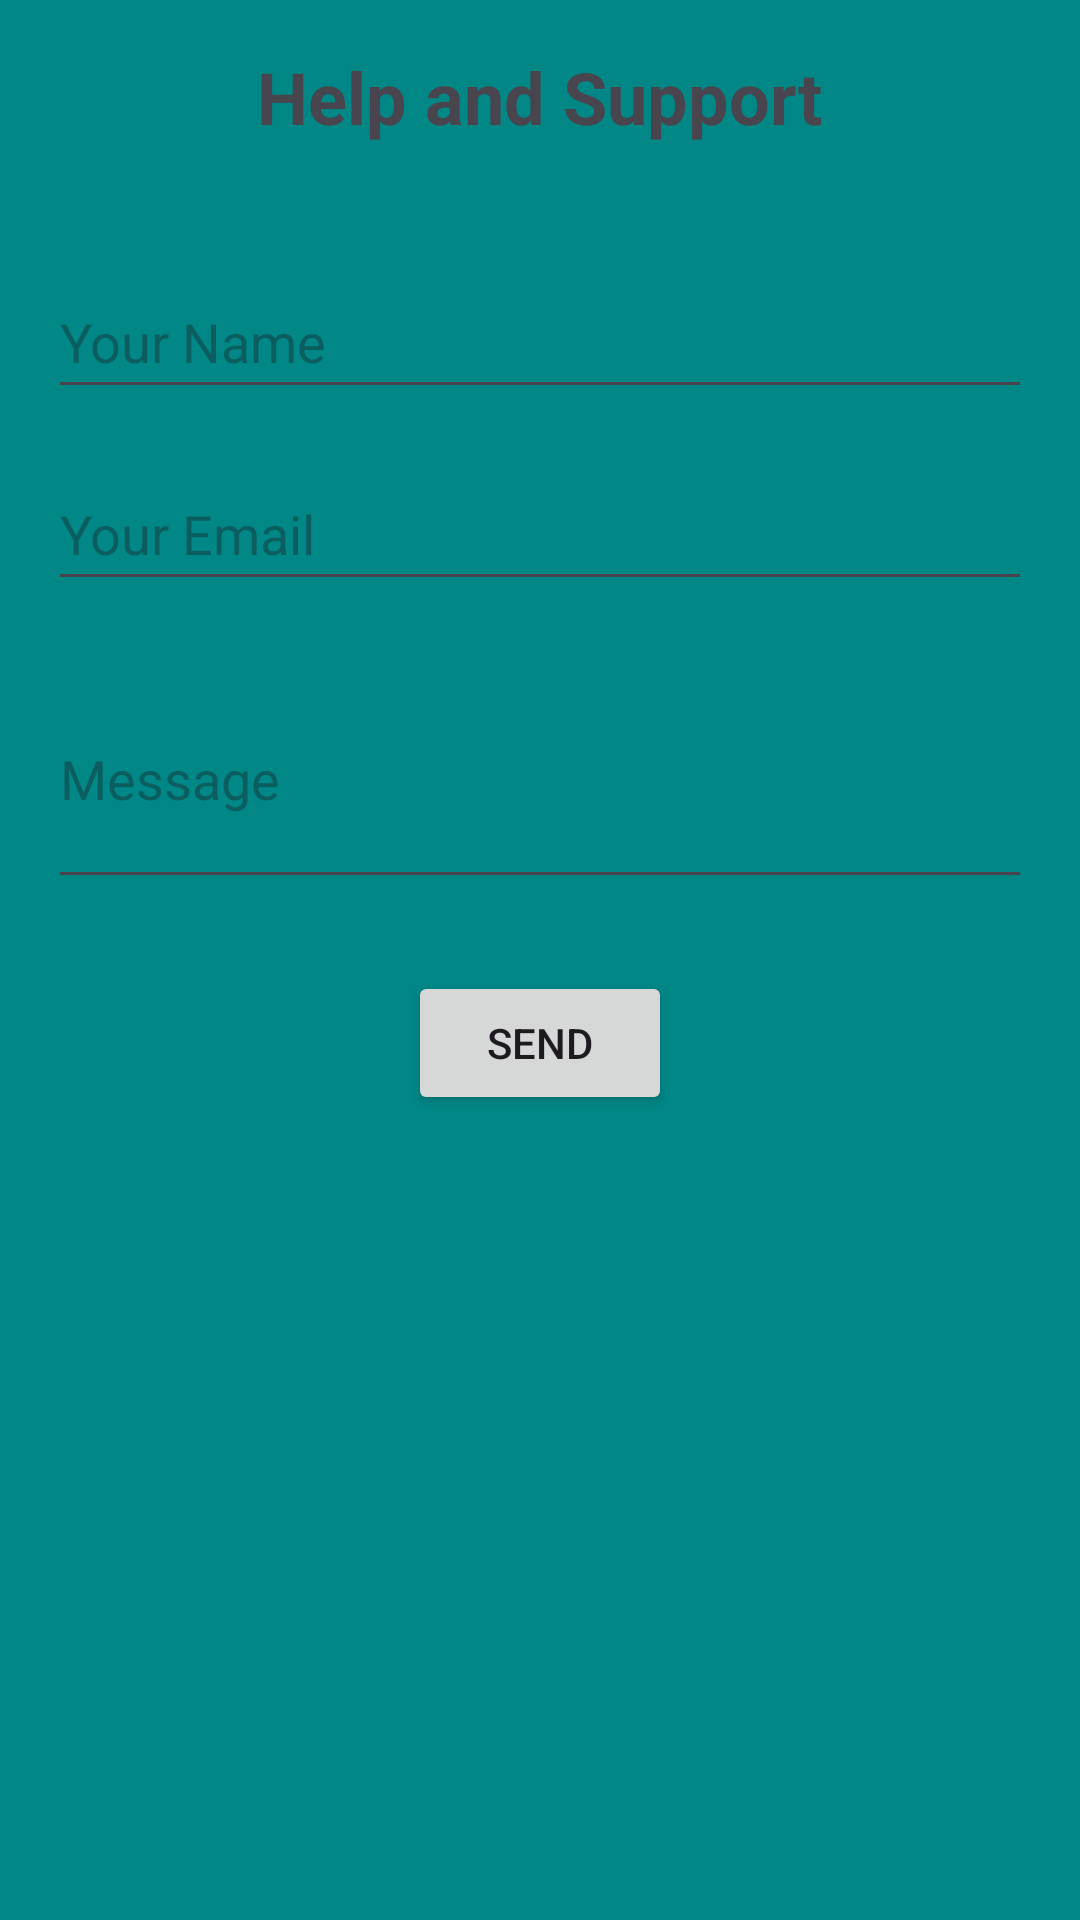

Write the Android layout XML for this screen, with the resource values it uses.
<!-- AndroidManifest.xml: application theme Theme.HIVApp -->
<!-- res/layout/activity_help.xml -->
<?xml version="1.0" encoding="utf-8"?>
<RelativeLayout xmlns:android="http://schemas.android.com/apk/res/android"
    android:layout_width="match_parent"
    android:layout_height="match_parent"
    android:padding="16dp"
    android:background="@color/design_default_color_secondary_variant">

    <TextView
        android:id="@+id/textViewTitle"
        android:layout_width="wrap_content"
        android:layout_height="wrap_content"
        android:text="Help and Support"
        android:textSize="24sp"
        android:textStyle="bold"
        android:layout_centerHorizontal="true"
        android:layout_marginBottom="24dp"/>

    <EditText
        android:id="@+id/editTextName"
        android:layout_width="match_parent"
        android:layout_height="wrap_content"
        android:layout_below="@id/textViewTitle"
        android:layout_marginTop="16dp"
        android:hint="Your Name"
        android:inputType="text"
        android:minHeight="48dp" />

    <EditText
        android:id="@+id/editTextEmail"
        android:layout_width="match_parent"
        android:layout_height="wrap_content"
        android:layout_below="@id/editTextName"
        android:layout_marginTop="16dp"
        android:hint="Your Email"
        android:inputType="textEmailAddress"
        android:minHeight="48dp" />

    <EditText
        android:id="@+id/editTextMessage"
        android:layout_width="match_parent"
        android:layout_height="wrap_content"
        android:hint="Message"
        android:inputType="textMultiLine"
        android:minLines="3"
        android:layout_below="@id/editTextEmail"
        android:layout_marginTop="16dp"/>

    <Button
        android:id="@+id/buttonSend"
        android:layout_width="wrap_content"
        android:layout_height="wrap_content"
        android:text="Send"
        android:layout_below="@id/editTextMessage"
        android:layout_centerHorizontal="true"
        android:layout_marginTop="24dp"/>

</RelativeLayout>
<!-- resources referenced by this layout -->
<resources>
  <style name="Theme.HIVApp" parent="Base.Theme.HIVApp" />
  <style name="Base.Theme.HIVApp" parent="Theme.Material3.DayNight.NoActionBar">
          
          
      </style>
</resources>
